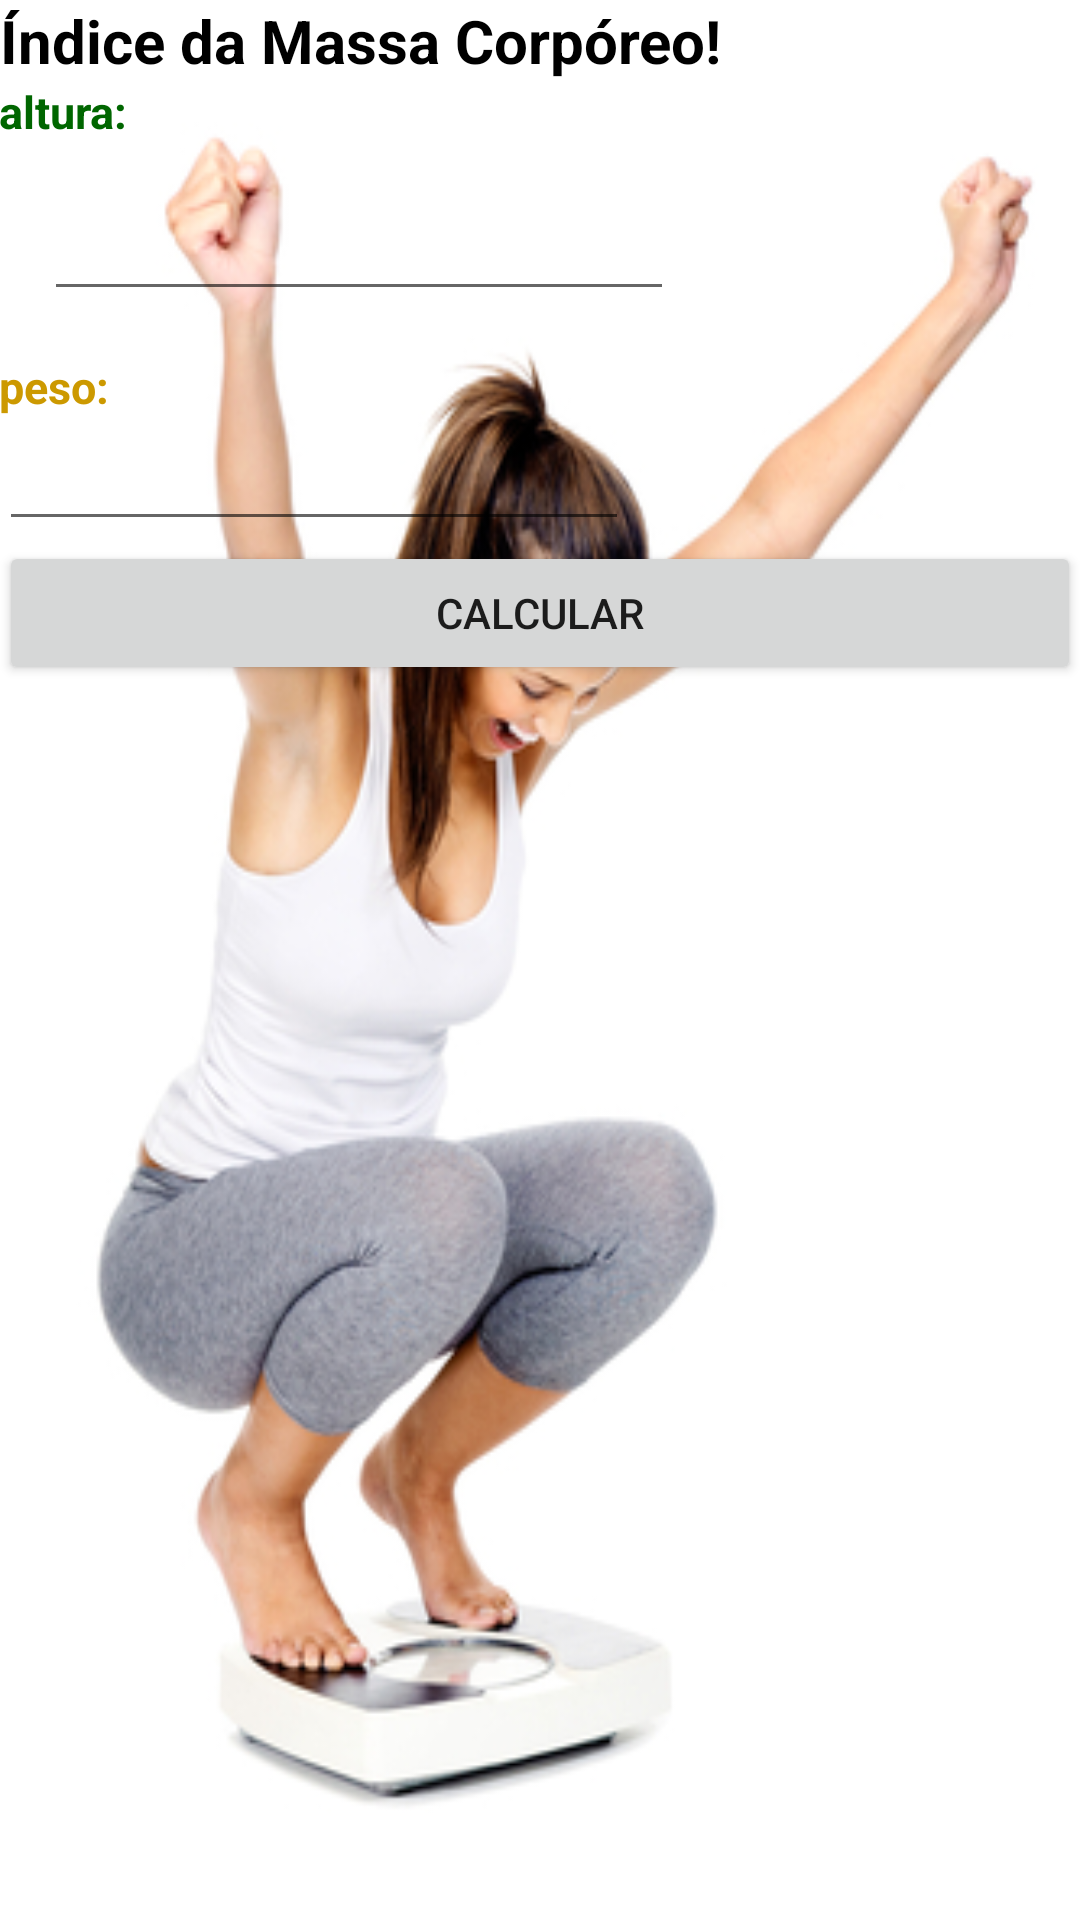

Here is an Android app screen rendered from its layout file. Give the layout XML and the strings, colors and styles it references.
<!-- AndroidManifest.xml: application theme AppTheme -->
<!-- res/layout/content_main.xml -->
<?xml version="1.0" encoding="utf-8"?>
<RelativeLayout xmlns:android="http://schemas.android.com/apk/res/android"
    xmlns:app="http://schemas.android.com/apk/res-auto"
    xmlns:tools="http://schemas.android.com/tools"
    android:id="@+id/content_main"
    android:layout_width="match_parent"
    android:layout_height="match_parent"
    android:paddingBottom="@dimen/activity_vertical_margin"
    android:paddingLeft="@dimen/activity_horizontal_margin"
    android:paddingRight="@dimen/activity_horizontal_margin"
    android:paddingTop="@dimen/activity_vertical_margin"
    app:layout_behavior="@string/appbar_scrolling_view_behavior"
    tools:context="com.example.casa.projetointegrador2.MainActivity"
    tools:showIn="@layout/app_bar_main"
    android:background="@drawable/peso_ideal"
    android:layout_gravity="center">

    <RelativeLayout
        android:layout_width="match_parent"
        android:layout_height="match_parent"
        android:layout_alignParentTop="true"
        android:layout_alignParentLeft="true"
        android:layout_alignParentStart="true">

        <TextView
            android:layout_width="wrap_content"
            android:layout_height="wrap_content"
            android:text="@string/cabecalho"
            style="@style/textoTitulo"
            android:id="@+id/textView1"/>

        <TextView
            android:text="@string/campo_altura"
            style="@style/altura"
            android:layout_width="wrap_content"
            android:layout_height="wrap_content"
            android:id="@+id/textViewAltura"
            android:layout_below="@+id/textView1"/>

        <EditText
            android:layout_width="wrap_content"
            android:layout_height="wrap_content"
            android:layout_margin="15dp"
            android:inputType="numberDecimal"
            android:ems="10"
            android:id="@+id/altura"
            android:layout_below="@+id/textViewAltura"/>

        <TextView
            android:text="@string/campo_peso"
            style="@style/peso"
            android:layout_width="wrap_content"
            android:layout_height="wrap_content"
            android:id="@+id/textViewPeso"
            android:layout_below="@+id/altura"/>

        <EditText
            android:layout_width="wrap_content"
            android:layout_height="wrap_content"
            android:inputType="numberDecimal"
            android:ems="10"
            android:id="@+id/peso"
            android:layout_below="@+id/textViewPeso"/>

        <Button
            android:text="@string/botao"
            android:layout_width="match_parent"
            android:layout_height="wrap_content"
            android:id="@+id/button"
            android:layout_below="@+id/peso"/>

    </RelativeLayout>
</RelativeLayout>
<!-- res/layout/app_bar_main.xml (included above) -->
<?xml version="1.0" encoding="utf-8"?>
<android.support.design.widget.CoordinatorLayout xmlns:android="http://schemas.android.com/apk/res/android"
    xmlns:app="http://schemas.android.com/apk/res-auto"
    xmlns:tools="http://schemas.android.com/tools"
    android:layout_width="match_parent"
    android:layout_height="match_parent"
    android:fitsSystemWindows="true"
    tools:context="com.example.casa.projetointegrador2.MainActivity">

    <android.support.design.widget.AppBarLayout
        android:layout_width="match_parent"
        android:layout_height="wrap_content"
        android:theme="@style/AppTheme.AppBarOverlay">

        <android.support.v7.widget.Toolbar
            android:id="@+id/toolbar"
            android:layout_width="match_parent"
            android:layout_height="?attr/actionBarSize"
            android:background="?attr/colorPrimary"
            app:popupTheme="@style/AppTheme.PopupOverlay" />

    </android.support.design.widget.AppBarLayout>

    <include layout="@layout/content_main" />

    <android.support.design.widget.FloatingActionButton
        android:id="@+id/fab"
        android:layout_width="wrap_content"
        android:layout_height="wrap_content"
        android:layout_gravity="bottom|end"
        android:layout_margin="@dimen/fab_margin"
        app:srcCompat="@android:drawable/ic_dialog_email" />

</android.support.design.widget.CoordinatorLayout>
<!-- resources referenced by this layout -->
<resources>
  <!-- drawable peso_ideal: jpg bitmap (drawable, 78072 bytes) -->
  <string name="botao">Calcular</string>
  <string name="cabecalho">Índice da Massa Corpóreo!</string>
  <string name="campo_altura">altura: </string>
  <string name="campo_peso">peso: </string>
  <style name="AppTheme.AppBarOverlay" parent="ThemeOverlay.AppCompat.Dark.ActionBar" />
  <style name="AppTheme.PopupOverlay" parent="ThemeOverlay.AppCompat.Light" />
  <style name="altura">
          <item name="android:textColor">@color/esverdeado</item>
          <item name="android:textSize">15dp</item>
          <item name="android:textStyle">bold</item>
      </style>
  <style name="peso">
          <item name="android:textColor">@color/alaranjado</item>
          <item name="android:textSize">15dp</item>
          <item name="android:textStyle">bold</item>
      </style>
  <style name="textoTitulo">
          <item name="android:textStyle">bold</item>
          <item name="android:textColor">@color/corPreta</item>
          <item name="android:textSize">20dp</item>
          <item name="android:gravity">center</item>
          
      </style>
  <style name="AppTheme" parent="Theme.AppCompat.Light.DarkActionBar">
          
          <item name="colorPrimary">@color/colorPrimary</item>
          <item name="colorPrimaryDark">@color/colorPrimaryDark</item>
          <item name="colorAccent">@color/colorAccent</item>
          
      </style>
  <color name="esverdeado">#006600</color>
  <color name="alaranjado">#cc9900</color>
  <color name="corPreta">#000000</color>
  <color name="colorPrimary">#3F51B5</color>
  <color name="colorPrimaryDark">#303F9F</color>
  <color name="colorAccent">#FF4081</color>
</resources>
